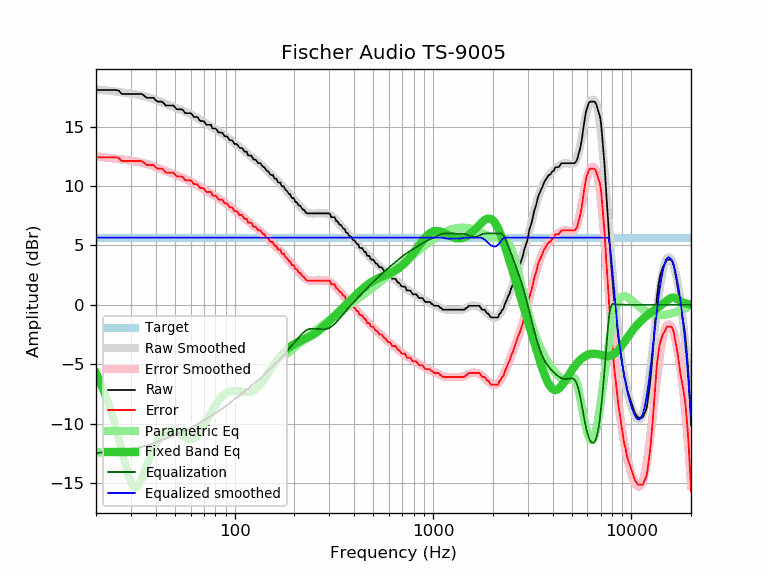

Source data for this figure (header and first rows):
frequency, raw, error, smoothed, error_smoothed, equalization, parametric_eq, equalized_raw, equalized_smoothed, target
20, 18.07, 12.42, 18.14, 12.48, -12.48, -5.78, 5.59, 5.65, 5.65
21, 18.07, 12.42, 18.10, 12.45, -12.45, -6.52, 5.62, 5.65, 5.65
22, 18.07, 12.42, 18.06, 12.41, -12.41, -7.33, 5.66, 5.65, 5.65
23, 18.07, 12.42, 18.03, 12.37, -12.37, -8.21, 5.70, 5.65, 5.65
24, 18.07, 12.42, 17.99, 12.34, -12.34, -9.15, 5.74, 5.65, 5.65
25, 18.07, 12.42, 17.95, 12.30, -12.30, -10.15, 5.77, 5.65, 5.65
26, 18.03, 12.38, 17.92, 12.26, -12.26, -11.21, 5.77, 5.65, 5.65
27, 17.74, 12.09, 17.88, 12.23, -12.23, -12.28, 5.51, 5.65, 5.65
28, 17.74, 12.09, 17.85, 12.20, -12.20, -13.31, 5.55, 5.65, 5.65
29, 17.74, 12.09, 17.81, 12.16, -12.16, -14.23, 5.58, 5.65, 5.65
30, 17.74, 12.09, 17.78, 12.13, -12.13, -14.93, 5.62, 5.65, 5.65
31, 17.74, 12.09, 17.74, 12.09, -12.09, -15.32, 5.65, 5.65, 5.65
32, 17.74, 12.09, 17.70, 12.05, -12.05, -15.36, 5.69, 5.65, 5.65
33, 17.74, 12.09, 17.66, 12.01, -12.01, -15.11, 5.73, 5.65, 5.65
34, 17.74, 12.09, 17.62, 11.96, -11.96, -14.66, 5.78, 5.65, 5.65
35, 17.59, 11.94, 17.56, 11.91, -11.91, -14.13, 5.68, 5.65, 5.65
36, 17.42, 11.77, 17.51, 11.86, -11.86, -13.57, 5.57, 5.65, 5.65
37, 17.42, 11.77, 17.45, 11.80, -11.80, -13.04, 5.63, 5.65, 5.65
38, 17.42, 11.77, 17.38, 11.73, -11.73, -12.55, 5.69, 5.65, 5.65
39, 17.42, 11.77, 17.32, 11.66, -11.66, -12.12, 5.76, 5.65, 5.65
40, 17.21, 11.56, 17.25, 11.59, -11.59, -11.75, 5.62, 5.65, 5.65
41, 17.10, 11.45, 17.18, 11.52, -11.52, -11.44, 5.58, 5.65, 5.65
42, 17.10, 11.45, 17.11, 11.45, -11.45, -11.18, 5.65, 5.65, 5.65
43, 17.10, 11.45, 17.04, 11.38, -11.38, -10.97, 5.72, 5.65, 5.65
44, 16.95, 11.30, 16.97, 11.32, -11.32, -10.81, 5.64, 5.65, 5.65
45, 16.77, 11.12, 16.90, 11.25, -11.25, -10.70, 5.52, 5.65, 5.65
46, 16.77, 11.12, 16.84, 11.19, -11.19, -10.62, 5.59, 5.65, 5.65
47, 16.77, 11.12, 16.78, 11.12, -11.12, -10.58, 5.65, 5.65, 5.65
48, 16.77, 11.12, 16.72, 11.06, -11.06, -10.57, 5.71, 5.65, 5.65
49, 16.77, 11.12, 16.66, 11.01, -11.01, -10.59, 5.77, 5.65, 5.65
50, 16.64, 10.99, 16.60, 10.95, -10.95, -10.64, 5.69, 5.65, 5.65
51, 16.45, 10.80, 16.55, 10.89, -10.89, -10.70, 5.56, 5.65, 5.65
52, 16.45, 10.80, 16.49, 10.84, -10.84, -10.78, 5.61, 5.65, 5.65
53, 16.45, 10.80, 16.43, 10.78, -10.78, -10.86, 5.67, 5.65, 5.65
54, 16.45, 10.80, 16.38, 10.73, -10.73, -10.96, 5.73, 5.65, 5.65
55, 16.38, 10.73, 16.32, 10.67, -10.67, -11.05, 5.71, 5.65, 5.65
56, 16.17, 10.52, 16.27, 10.61, -10.61, -11.13, 5.56, 5.65, 5.65
57, 16.12, 10.47, 16.21, 10.55, -10.55, -11.20, 5.57, 5.65, 5.65
58, 16.12, 10.47, 16.15, 10.49, -10.49, -11.26, 5.63, 5.65, 5.65
59, 16.12, 10.47, 16.09, 10.43, -10.43, -11.30, 5.69, 5.65, 5.65
60, 16.12, 10.47, 16.03, 10.37, -10.37, -11.31, 5.75, 5.65, 5.65
61, 16.02, 10.37, 15.96, 10.31, -10.31, -11.30, 5.71, 5.65, 5.65
62, 15.83, 10.18, 15.90, 10.25, -10.25, -11.26, 5.59, 5.65, 5.65
63, 15.80, 10.15, 15.83, 10.18, -10.18, -11.19, 5.62, 5.65, 5.65
64, 15.80, 10.15, 15.77, 10.12, -10.12, -11.10, 5.69, 5.65, 5.65
65, 15.79, 10.14, 15.70, 10.05, -10.05, -10.98, 5.74, 5.65, 5.65
66, 15.61, 9.96, 15.63, 9.98, -9.98, -10.84, 5.63, 5.65, 5.65
67, 15.47, 9.82, 15.57, 9.92, -9.92, -10.69, 5.56, 5.65, 5.65
68, 15.47, 9.82, 15.50, 9.85, -9.85, -10.52, 5.62, 5.65, 5.65
69, 15.47, 9.82, 15.44, 9.79, -9.79, -10.34, 5.69, 5.65, 5.65
70, 15.44, 9.79, 15.37, 9.72, -9.72, -10.15, 5.72, 5.65, 5.65
71, 15.28, 9.63, 15.31, 9.66, -9.66, -9.96, 5.62, 5.65, 5.65
72, 15.15, 9.50, 15.25, 9.60, -9.60, -9.77, 5.55, 5.65, 5.65
73, 15.15, 9.50, 15.19, 9.54, -9.54, -9.58, 5.61, 5.65, 5.65
74, 15.15, 9.50, 15.13, 9.48, -9.48, -9.39, 5.67, 5.65, 5.65
75, 15.15, 9.50, 15.07, 9.42, -9.42, -9.21, 5.73, 5.65, 5.65
76, 15.15, 9.50, 15.01, 9.36, -9.36, -9.04, 5.79, 5.65, 5.65
77, 14.87, 9.22, 14.95, 9.30, -9.30, -8.87, 5.57, 5.65, 5.65
78, 14.83, 9.18, 14.89, 9.24, -9.24, -8.71, 5.59, 5.65, 5.65
79, 14.83, 9.18, 14.84, 9.18, -9.18, -8.56, 5.65, 5.65, 5.65
... 553 more rows
